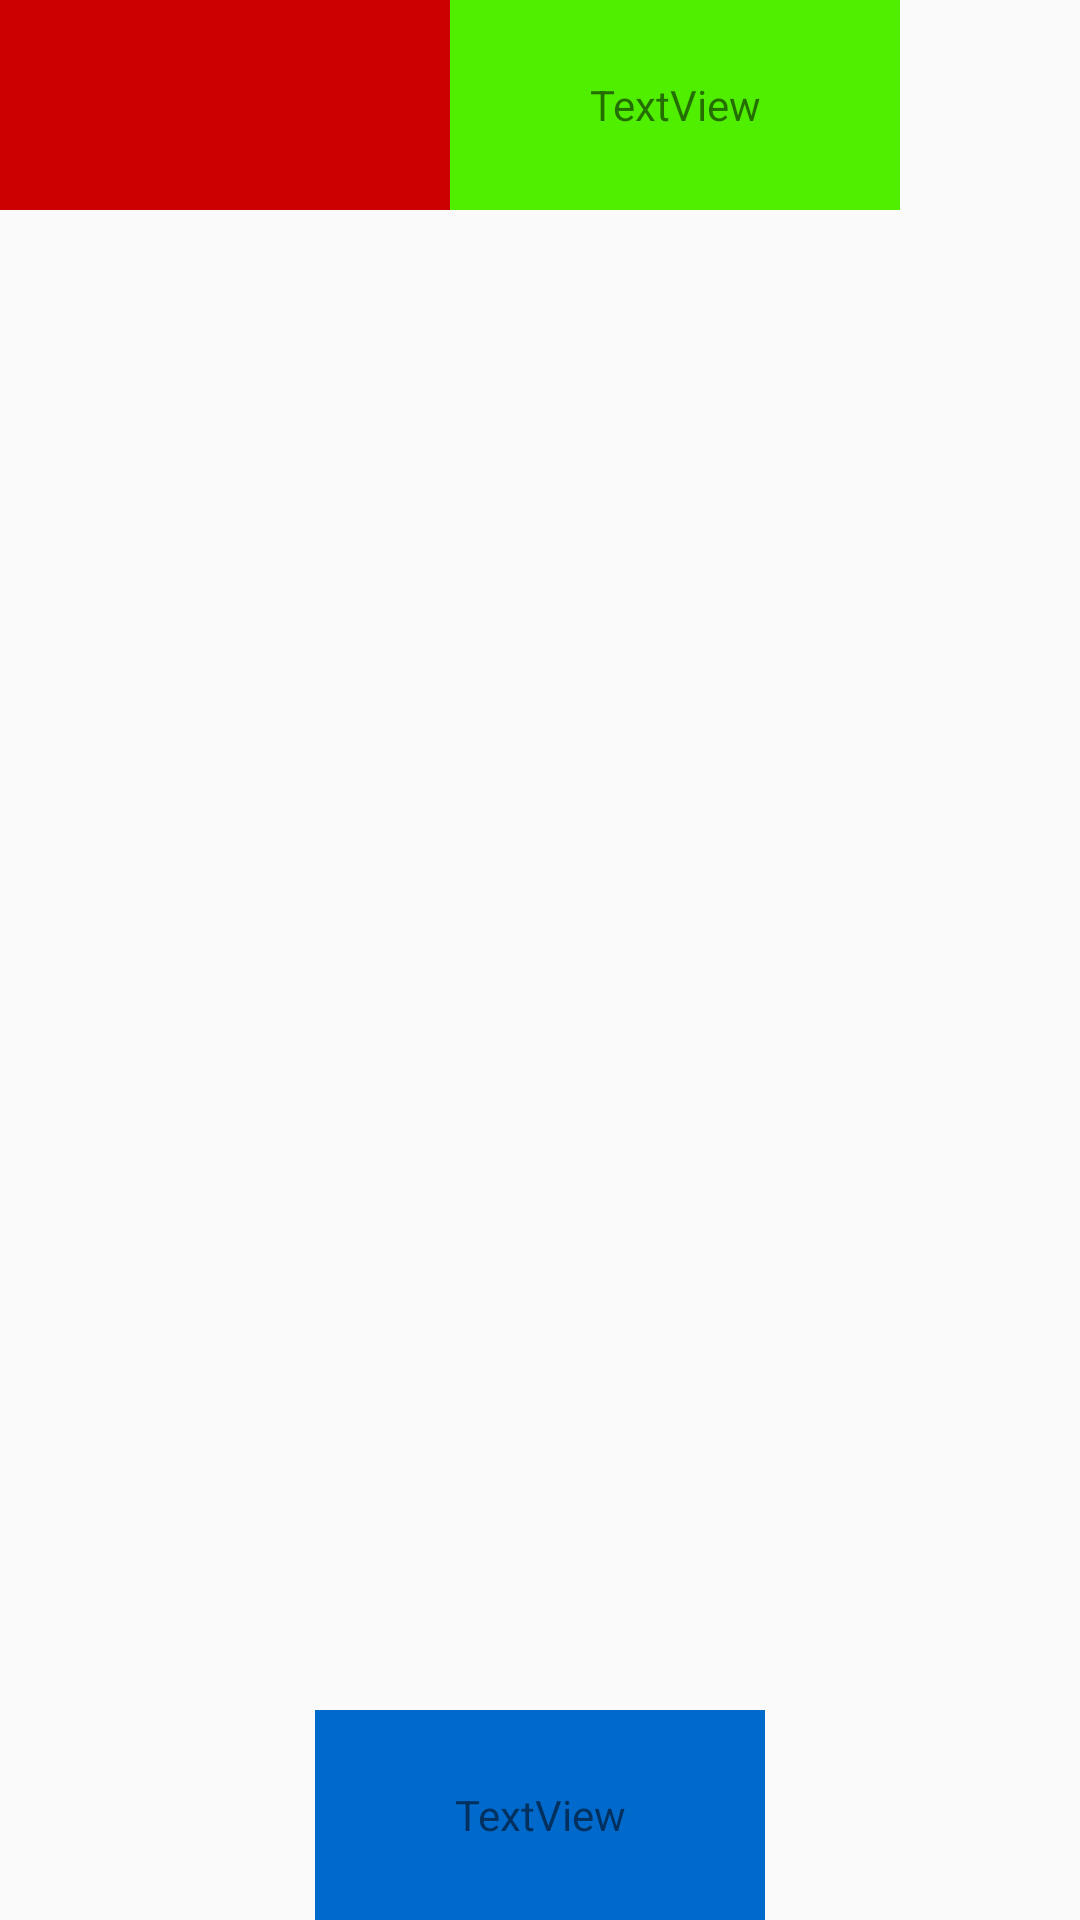

The Android layout XML behind this screen, and the referenced resources:
<!-- AndroidManifest.xml: application theme AppTheme -->
<!-- res/layout/responsive_layouts3.xml -->
<?xml version="1.0" encoding="utf-8"?>
<RelativeLayout xmlns:android="http://schemas.android.com/apk/res/android"
    android:layout_width="match_parent" android:layout_height="match_parent">

    <TextView
        android:id="@+id/red"
        android:layout_width="150dp"
        android:layout_height="70dp"

        android:background="#cc0000"
        android:gravity="center"
        android:padding="50dp"
        android:text="TextView" />

    <TextView
        android:id="@+id/green"
        android:gravity="center"
        android:layout_width="150dp"
        android:layout_height="70dp"
        android:layout_toEndOf="@+id/red"
        android:background="#50ef00"
        android:text="TextView" />

    <TextView
        android:id="@+id/blue"
        android:layout_width="150dp"
        android:layout_height="70dp"
        android:layout_alignParentBottom="true"
        android:layout_centerHorizontal="true"
        android:background="#0069cc"
        android:gravity="center"
        android:text="TextView" />

</RelativeLayout>
<!-- resources referenced by this layout -->
<resources>
  <style name="AppTheme" parent="Theme.AppCompat.Light.DarkActionBar">
          
          <item name="colorPrimary">@color/colorPrimary</item>
          <item name="colorPrimaryDark">@color/colorPrimaryDark</item>
          <item name="colorAccent">@color/colorAccent</item>
          
      </style>
  <color name="colorPrimary">#3F51B5</color>
  <color name="colorPrimaryDark">#303F9F</color>
  <color name="colorAccent">#FF4081</color>
</resources>
